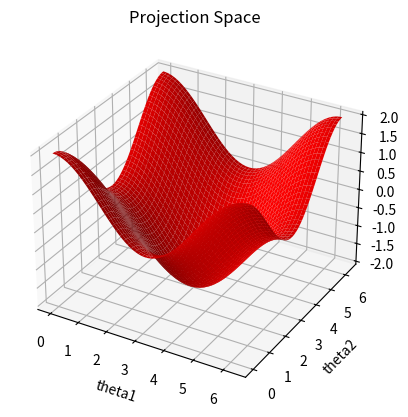

Write the Python code that produced this figure.
from matplotlib import pyplot as plt
import numpy as np
from numpy import cos,pi
# 生成测试数据
theta1 = np.linspace(0, 2*pi, 1000)
theta2 = np.linspace(0, 2*pi, 1000)
THETA1,THETA2 = np.meshgrid(theta1,theta2)
L1 = cos(THETA1)+cos(THETA2)
# 生成画布(两种形式)
fig = plt.figure()
ax = fig.add_subplot(111, projection='3d')
ax.set_title("Projection Space")
# ax = fig.add_subplot(111, projection="3d", title="plot title")
# 画三维折线图
ax.plot_surface(THETA1, THETA2, L1, color="red", linestyle="-")
# 设置坐标轴图标
ax.set_xlabel("theta1")
ax.set_ylabel("theta2")
ax.set_zlabel("L1")
# 图形显示
plt.show()
